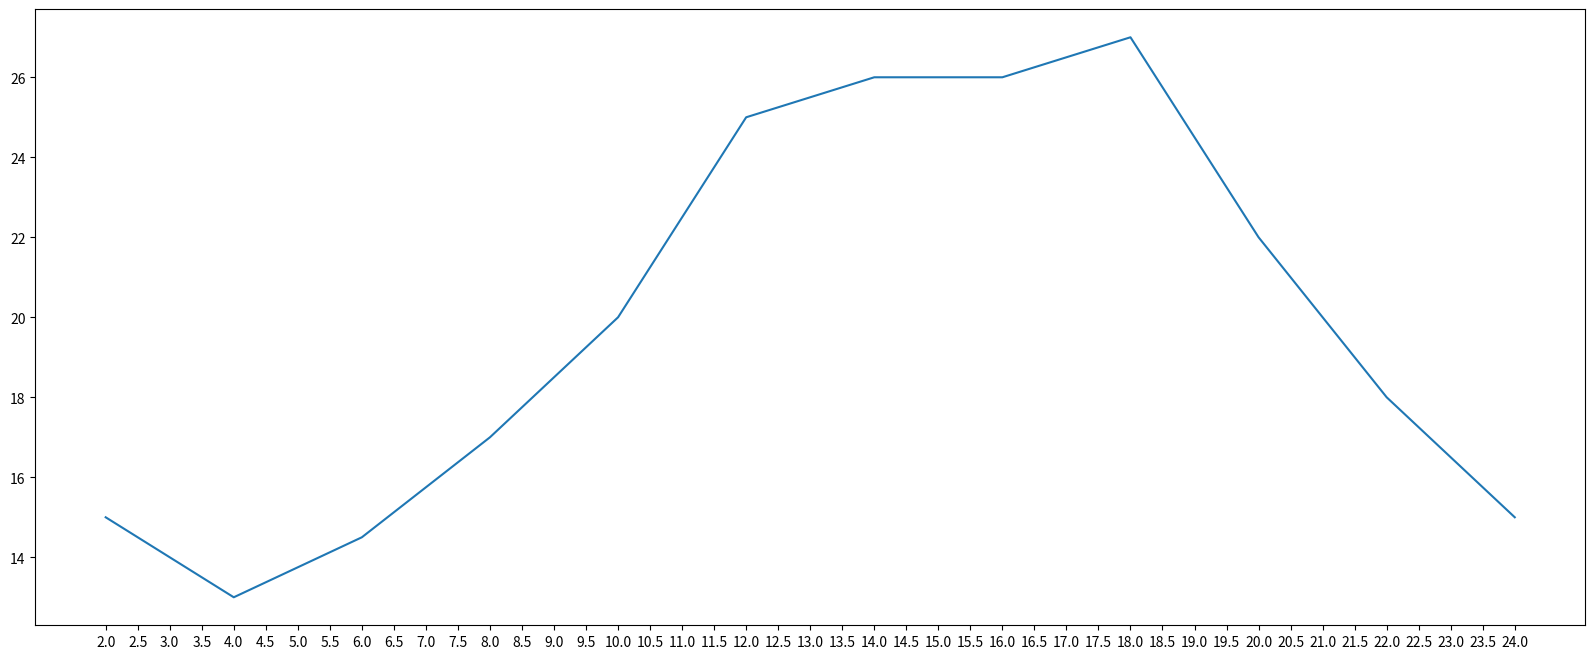

The matplotlib source for this figure:
# 导入
from matplotlib import pyplot as plt

x = range(2,26,2)
y = [15,13,14.5,17,20,25,26,26,27,22,18,15]

# 设置图片大小
plt.figure(figsize=(20,8),dpi=80)

# 绘制折线图
plt.plot(x,y)

# 绘制x轴的刻度
_xtick_lables = [i/2 for i in range(4,49)]
plt.xticks(_xtick_lables)

# 保存
# plt.savefig("./t1.png")

# 显示
plt.show()